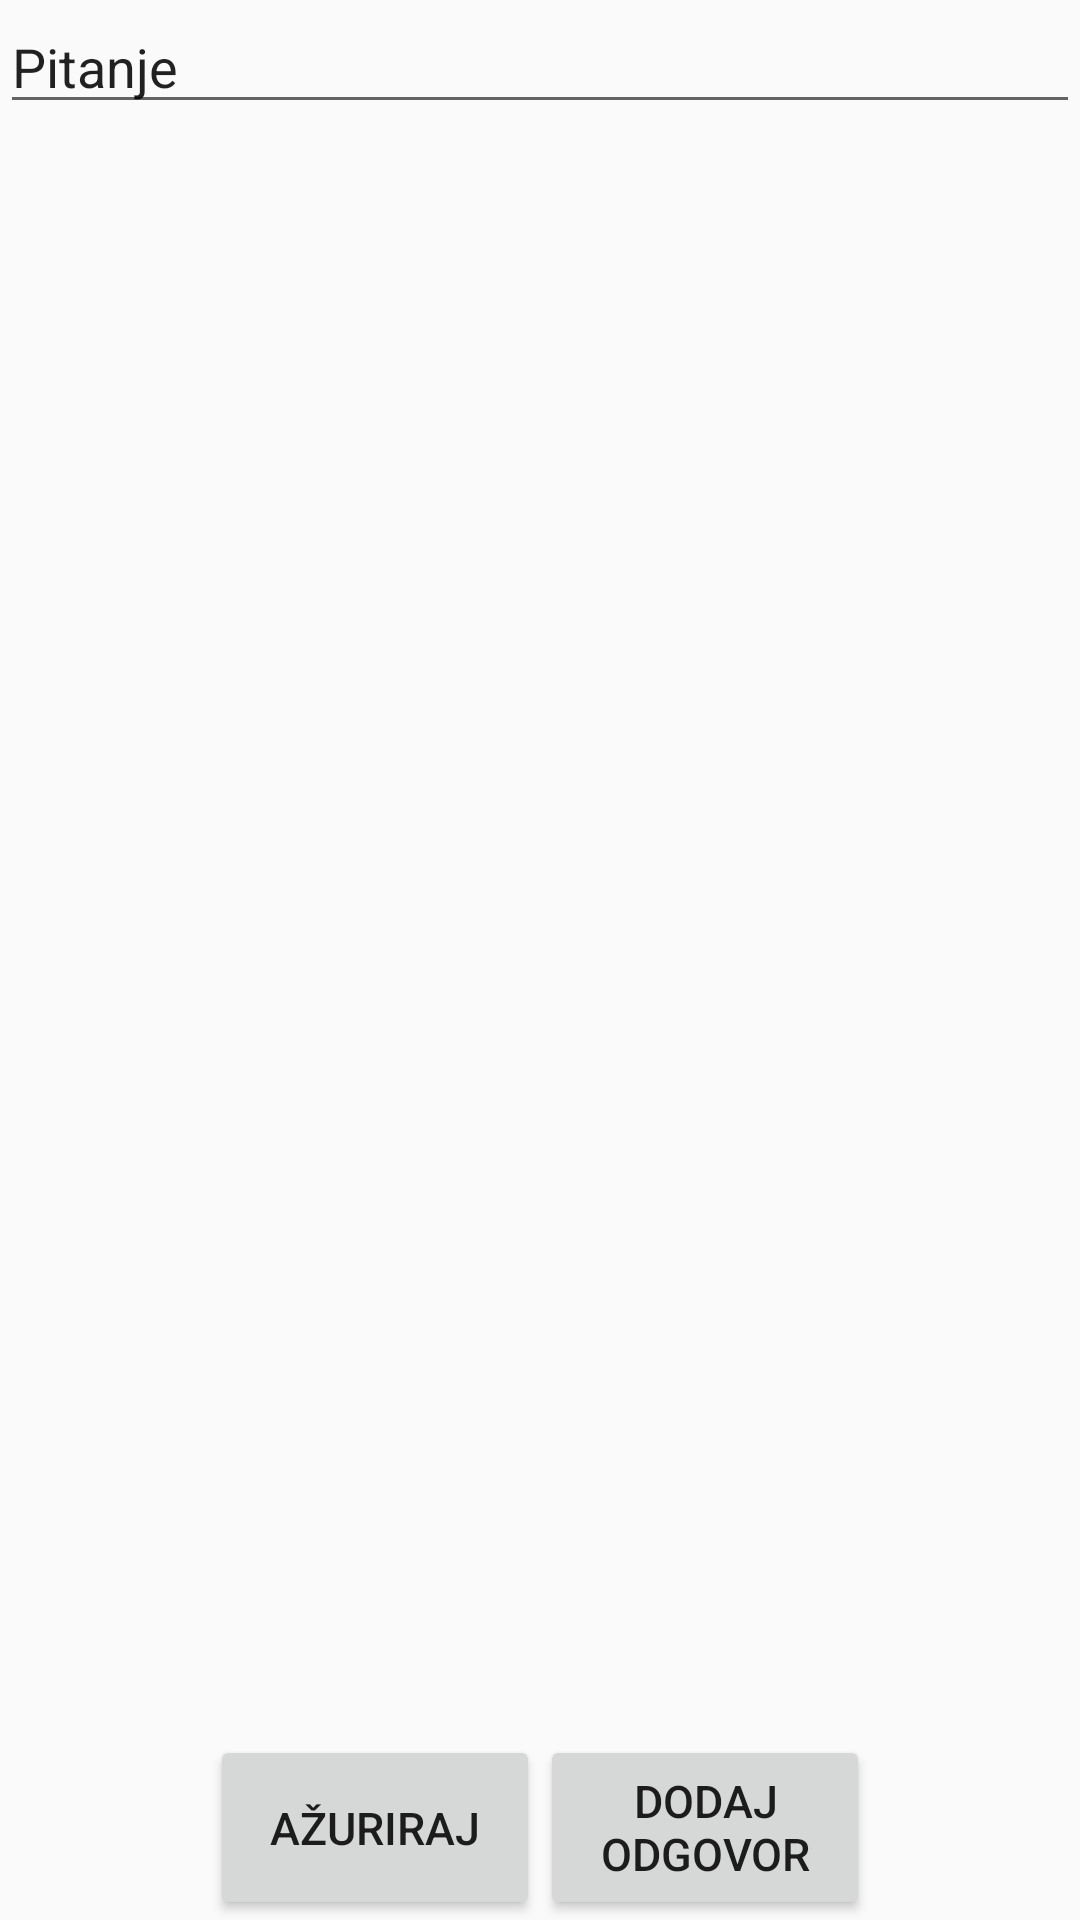

Here is an Android app screen rendered from its layout file. Give the layout XML and the strings, colors and styles it references.
<!-- AndroidManifest.xml: application theme AppTheme -->
<!-- res/layout/content_azuriraj.xml -->
<?xml version="1.0" encoding="utf-8"?>
<LinearLayout xmlns:android="http://schemas.android.com/apk/res/android"
    xmlns:app="http://schemas.android.com/apk/res-auto"
    android:orientation="vertical"
    android:layout_width="match_parent"
    android:layout_height="match_parent"
    app:layout_behavior="@string/appbar_scrolling_view_behavior">

    <EditText
        android:layout_width="match_parent"
        android:layout_height="wrap_content"
        android:text="Pitanje"
        android:id="@+id/txtP"
        />

    <ListView android:id="@+id/listAzuriraj"
        android:layout_width="match_parent"
        android:layout_height="match_parent"
        android:layout_marginTop="50dp"
        android:layout_weight="2">
    </ListView>

    <LinearLayout
        android:layout_width="wrap_content"
        android:layout_height="wrap_content"
        android:orientation="horizontal"
        android:id="@+id/linearLayout2"
        android:layout_gravity="center"
        >
        <Button
            android:text="Ažuriraj"
            android:textSize="15sp"
            android:layout_width="110dp"
            android:layout_height="match_parent"
            android:id="@+id/btnAzurirajOdgPit"
            >
        </Button>


        <Button android:text="Dodaj odgovor"
            android:textSize="15sp"
            android:layout_width="110dp"
            android:layout_height="match_parent"
            android:id="@+id/btnDodOdgovor"
            >
        </Button>




    </LinearLayout>

</LinearLayout>
<!-- resources referenced by this layout -->
<resources>
  <style name="AppTheme" parent="Theme.AppCompat.Light.NoActionBar">
          <item name="colorPrimary">@color/colorPrimary</item>
          <item name="colorPrimaryDark">@color/colorPrimaryDark</item>
          <item name="colorAccent">@color/colorAccent</item>
  
      </style>
  <!-- not gathered from this repository: default colours our renderer supplied (Android Studio template values) -->
  <color name="colorPrimary">#FF6200EE</color>
  <color name="colorPrimaryDark">#FF3700B3</color>
  <color name="colorAccent">#FF03DAC5</color>
</resources>
